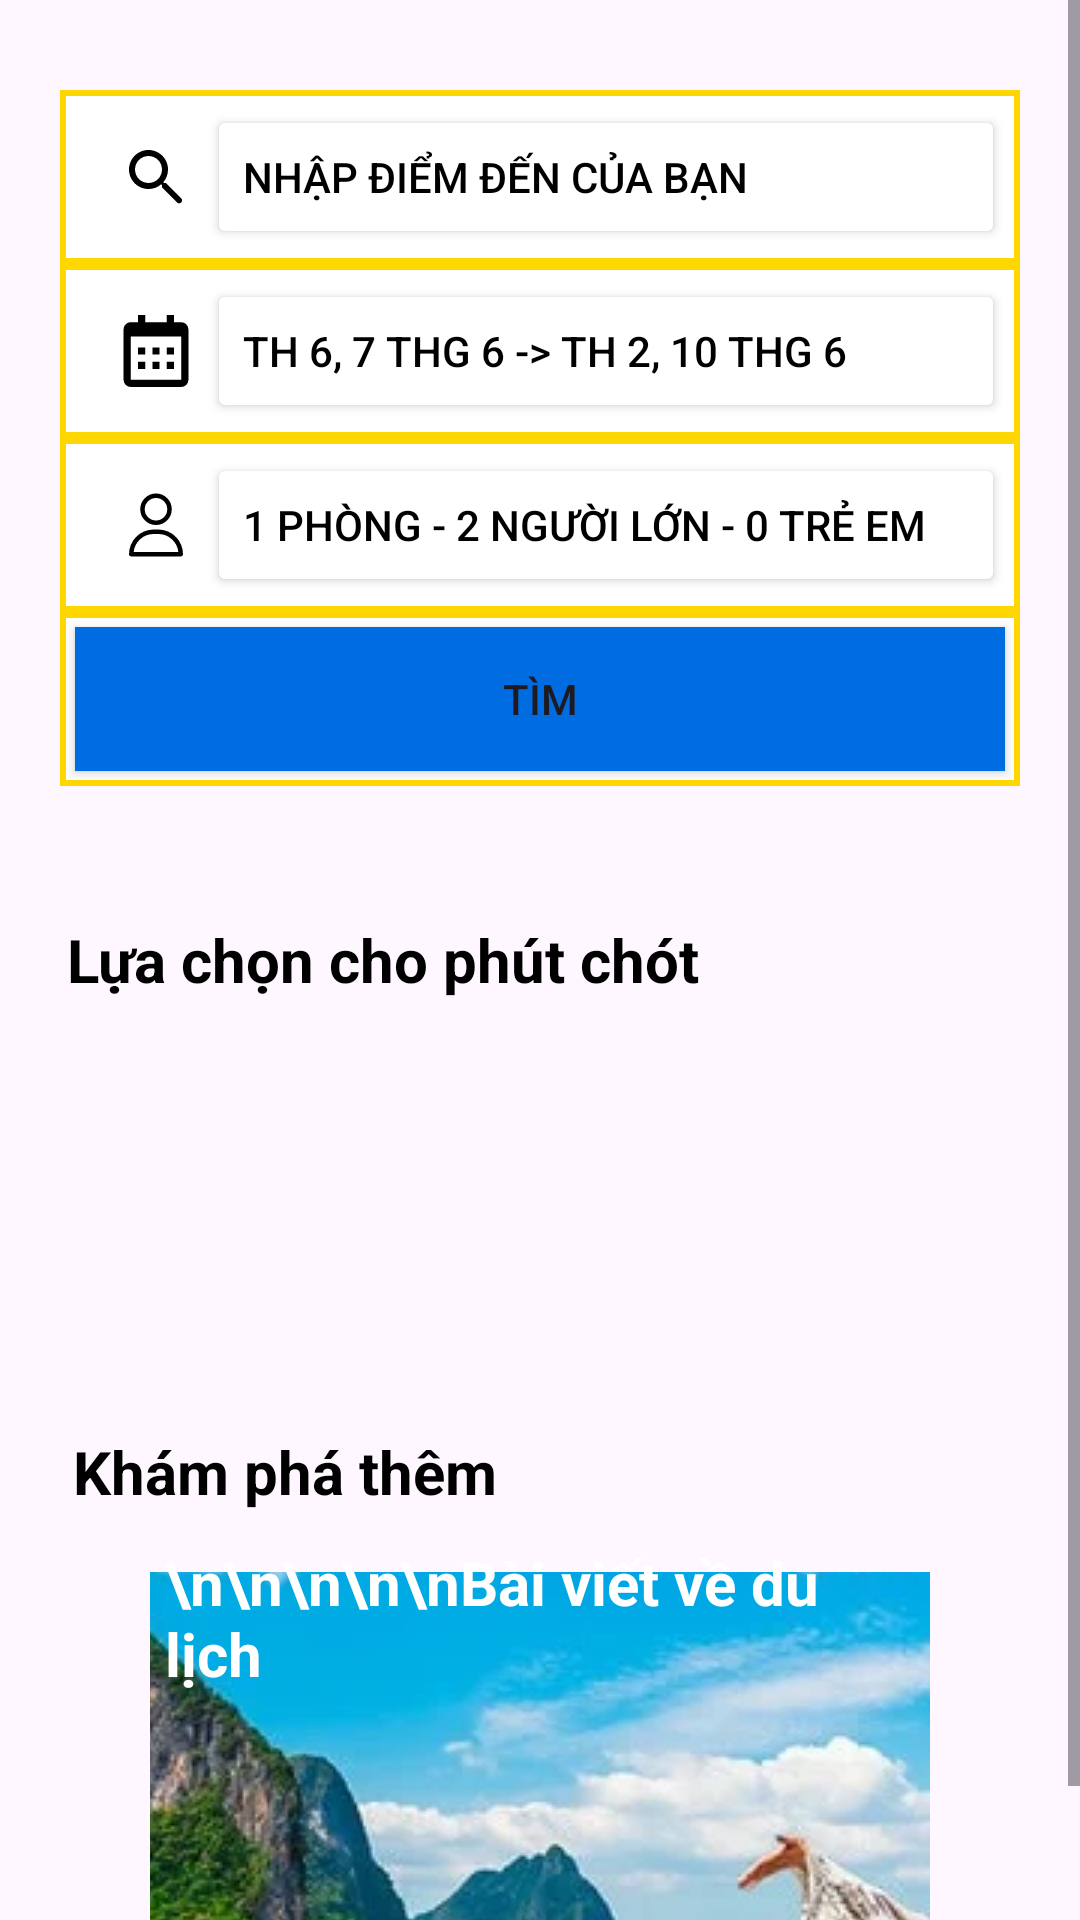

Write the Android layout XML for this screen, with the resource values it uses.
<!-- AndroidManifest.xml: application theme Base.Theme.BookingApp -->
<!-- res/layout/fragment_stay.xml -->
<?xml version="1.0" encoding="utf-8"?>
<ScrollView xmlns:android="http://schemas.android.com/apk/res/android"
    xmlns:app="http://schemas.android.com/apk/res-auto"
    xmlns:tools="http://schemas.android.com/tools"
    android:layout_width="match_parent"
    android:layout_height="match_parent"
    android:layout_marginTop="50dp"
    tools:context=".activity.ui.stay.StayFragment">

    <androidx.constraintlayout.widget.ConstraintLayout
        android:layout_width="match_parent"
        android:layout_height="wrap_content">

        <TableLayout
            android:id="@+id/tableLayout"
            android:layout_width="0dp"
            android:layout_height="wrap_content"
            android:layout_margin="20dp"
            android:stretchColumns="0"
            app:layout_constraintBottom_toBottomOf="parent"
            app:layout_constraintEnd_toEndOf="parent"
            app:layout_constraintHorizontal_bias="0.0"
            app:layout_constraintStart_toStartOf="parent"
            app:layout_constraintTop_toTopOf="parent"
            app:layout_constraintVertical_bias="0.024">

            
            <TableRow
                android:layout_width="match_parent"
                android:layout_height="wrap_content"
                android:background="@drawable/row_border">

                <LinearLayout
                    android:layout_width="match_parent"
                    android:layout_height="wrap_content"
                    android:orientation="horizontal">

                    <ImageView
                        android:layout_width="wrap_content"
                        android:layout_height="wrap_content"
                        android:layout_gravity="center"
                        android:layout_marginLeft="20dp"
                        android:src="@drawable/ic_magnifying" />

                    <Button
                        android:id="@+id/btnChooseLocation"
                        android:layout_width="match_parent"
                        android:layout_height="wrap_content"
                        android:layout_margin="5dp"
                        android:layout_weight="1"
                        android:text="Nhập điểm đến của bạn"
                        android:textAlignment="textStart"
                        android:textColor="@color/black"
                        app:backgroundTint="@color/white" />
                </LinearLayout>
            </TableRow>

            
            <TableRow
                android:layout_width="match_parent"
                android:layout_height="wrap_content"
                android:background="@drawable/row_border">

                <LinearLayout
                    android:layout_width="match_parent"
                    android:layout_height="wrap_content"
                    android:orientation="horizontal">

                    <ImageView
                        android:layout_width="wrap_content"
                        android:layout_height="wrap_content"
                        android:layout_gravity="center"
                        android:layout_marginLeft="20dp"
                        android:src="@drawable/ic_calendar" />

                    <Button
                        android:id="@+id/btnChooseDate"
                        android:layout_width="match_parent"
                        android:layout_height="wrap_content"
                        android:layout_margin="5dp"
                        android:layout_weight="1"
                        android:text="Th 6, 7 thg 6 -> Th 2, 10 thg 6"
                        android:textAlignment="textStart"
                        android:textColor="@color/black"
                        app:backgroundTint="@color/white" />
                </LinearLayout>
            </TableRow>

            
            <TableRow
                android:layout_width="match_parent"
                android:layout_height="wrap_content"
                android:background="@drawable/row_border">

                <LinearLayout
                    android:layout_width="match_parent"
                    android:layout_height="wrap_content"
                    android:orientation="horizontal">

                    <ImageView
                        android:layout_width="wrap_content"
                        android:layout_height="wrap_content"
                        android:layout_gravity="center"
                        android:layout_marginLeft="20dp"
                        android:src="@drawable/ic_user" />

                    <Button
                        android:id="@+id/btnChooseCustomerNumber"
                        android:layout_width="match_parent"
                        android:layout_height="wrap_content"
                        android:layout_margin="5dp"
                        android:layout_weight="1"
                        android:text="1 phòng - 2 người lớn - 0 trẻ em"
                        android:textAlignment="textStart"
                        android:textColor="@color/black"
                        app:backgroundTint="@color/white" />
                </LinearLayout>
            </TableRow>

            
            <TableRow
                android:layout_width="match_parent"
                android:layout_height="wrap_content"
                android:background="@drawable/row_border">

                <Button
                    android:id="@+id/btnSearch"
                    android:layout_width="match_parent"
                    android:layout_height="wrap_content"
                    android:layout_margin="5dp"
                    android:layout_weight="1"
                    android:background="@drawable/custom_button"
                    android:text="Tìm"
                    app:backgroundTint="@null" />
            </TableRow>

        </TableLayout>

        <TextView
            android:id="@+id/tvLatitude"
            android:layout_width="match_parent"
            android:layout_height="match_parent"
            android:text="null"
            android:visibility="gone"/>

        <TextView
            android:id="@+id/tvLongitude"
            android:layout_width="match_parent"
            android:layout_height="match_parent"
            android:text="null"
            android:visibility="gone"/>


        <TextView
            android:id="@+id/textViewFlashSale"
            android:layout_width="wrap_content"
            android:layout_height="wrap_content"
            android:text="Lựa chọn cho phút chót"
            android:textColor="@color/black"
            android:textSize="20dp"
            android:textStyle="bold"
            app:layout_constraintBottom_toBottomOf="parent"
            app:layout_constraintEnd_toEndOf="parent"
            app:layout_constraintHorizontal_bias="0.15"
            app:layout_constraintStart_toStartOf="parent"
            app:layout_constraintTop_toBottomOf="@+id/tableLayout"
            app:layout_constraintVertical_bias="0.111" />

        <ListView
            android:id="@+id/lvFlashSale"
            android:layout_width="match_parent"
            android:layout_height="100dp"
            android:layout_marginLeft="40dp"
            android:layout_marginTop="10dp"
            android:layout_marginRight="40dp"
            android:orientation="horizontal"
            android:scrollbars="horizontal"
            app:layout_constraintBottom_toBottomOf="parent"
            app:layout_constraintEnd_toEndOf="parent"
            app:layout_constraintHorizontal_bias="0.0"
            app:layout_constraintStart_toStartOf="parent"
            app:layout_constraintTop_toBottomOf="@+id/textViewFlashSale"
            app:layout_constraintVertical_bias="0.0" />

        <TextView
            android:id="@+id/textView2"
            android:layout_width="wrap_content"
            android:layout_height="wrap_content"
            android:text="Khám phá thêm"
            android:textColor="@color/black"
            android:textSize="20dp"
            android:textStyle="bold"
            app:layout_constraintBottom_toBottomOf="parent"
            app:layout_constraintEnd_toEndOf="parent"
            app:layout_constraintHorizontal_bias="0.111"
            app:layout_constraintStart_toStartOf="parent"
            app:layout_constraintTop_toBottomOf="@+id/lvFlashSale"
            app:layout_constraintVertical_bias="0.155" />

        <FrameLayout
            android:layout_width="match_parent"
            android:layout_height="wrap_content"
            app:layout_constraintBottom_toBottomOf="parent"
            app:layout_constraintEnd_toEndOf="parent"
            app:layout_constraintHorizontal_bias="0.5"
            app:layout_constraintStart_toStartOf="parent"
            app:layout_constraintTop_toBottomOf="@+id/textView2"
            app:layout_constraintVertical_bias="0.21">

            <ImageButton
                android:layout_width="match_parent"
                android:layout_height="164dp"
                android:layout_marginLeft="50dp"
                android:layout_marginTop="20dp"
                android:layout_marginRight="50dp"
                android:background="@android:color/transparent"
                android:src="@drawable/travel" />

            <TextView
                android:layout_width="match_parent"
                android:layout_height="164dp"
                android:layout_gravity="center"
                android:layout_marginLeft="55dp"
                android:layout_marginRight="55dp"
                android:text="\n\n\n\n\nBài viết về du lịch"
                android:textColor="@android:color/white"
                android:textSize="20sp"
                android:textStyle="bold" />

        </FrameLayout>

    </androidx.constraintlayout.widget.ConstraintLayout>
</ScrollView>
<!-- resources referenced by this layout -->
<resources>
  <color name="black">#FF000000</color>
  <color name="white">#FFFFFFFF</color>
  <!-- drawable custom_button (drawable) -->
  <?xml version="1.0" encoding="utf-8"?>
  <shape xmlns:android="http://schemas.android.com/apk/res/android">
      <solid android:color="#006CE2" />
  </shape>
  <!-- drawable ic_calendar (drawable) -->
  <vector xmlns:android="http://schemas.android.com/apk/res/android"
      android:width="24dp"
      android:height="24dp"
      android:viewportWidth="20.0"
      android:viewportHeight="20.0">
      <path
          android:fillColor="#FF000000"
          android:pathData="M1 4c0-1.1.9-2 2-2h14a2 2 0 0 1 2 2v14a2 2 0 0 1-2 2H3a2 2 0 0 1-2-2V4zm2 2v12h14V6H3zm2-6h2v2H5V0zm8 0h2v2h-2V0zM5 9h2v2H5V9zm0 4h2v2H5v-2zm4-4h2v2H9V9zm0 4h2v2H9v-2zm4-4h2v2h-2V9zm0 4h2v2h-2v-2z"/>
  </vector>
  <!-- drawable ic_magnifying (drawable) -->
  <vector xmlns:android="http://schemas.android.com/apk/res/android"
      android:width="24dp"
      android:height="24dp"
      android:viewportWidth="24.0"
      android:viewportHeight="24.0">
      <path
          android:fillColor="#FF000000"
          android:pathData="M15.5,14h-0.79l-0.28-0.27c0.98-1.14 1.57-2.58 1.57-4.23 0-3.59-2.91-6.5-6.5-6.5S3,5.91 3,9.5 5.91,16 9.5,16c1.65,0 3.09-0.59 4.23-1.57l0.27,0.28v0.79l4.99,4.99c0.39,0.39 1.02,0.39 1.41,0 0.39-0.39 0.39-1.02 0-1.41l-4.99-4.99zm-6,0C7.01,14 5,11.99 5,9.5S7.01,5 9.5,5 14,7.01 14,9.5 11.99,14 9.5,14z"/>
  </vector>
  <!-- drawable ic_user (drawable) -->
  <vector xmlns:android="http://schemas.android.com/apk/res/android"
      android:width="24dp"
      android:height="24dp"
      android:viewportWidth="32.0"
      android:viewportHeight="32.0">
      <group android:id="@+id/about">
          <path
              android:fillColor="#FF000000"
              android:pathData="M16,16A7,7,0,1,0,9,9,7,7,0,0,0,16,16ZM16,4a5,5,0,1,1-5,5A5,5,0,0,1,16,4Z"/>
          <path
              android:fillColor="#FF000000"
              android:pathData="M17,18H15A11,11,0,0,0,4,29a1,1,0,0,0,1,1H27a1,1,0,0,0,1-1A11,11,0,0,0,17,18ZM6.06,28A9,9,0,0,1,15,20h2a9,9,0,0,1,8.94,8Z"/>
      </group>
  </vector>
  <!-- drawable row_border (drawable) -->
  <?xml version="1.0" encoding="utf-8"?>
  <shape xmlns:android="http://schemas.android.com/apk/res/android">
      <solid android:color="#FFFFFF"/>
      <stroke
          android:width="2dp"
          android:color="#FFD700"/>
  </shape>
  <!-- drawable travel: webp bitmap (drawable, 71184 bytes) -->
  <style name="Base.Theme.BookingApp" parent="Theme.Material3.DayNight.NoActionBar">
          <item name="colorPrimary">#003A93</item>
          <item name="colorPrimaryVariant">#003A93</item>
          <item name="colorSecondary">#003A93</item>
      </style>
</resources>
